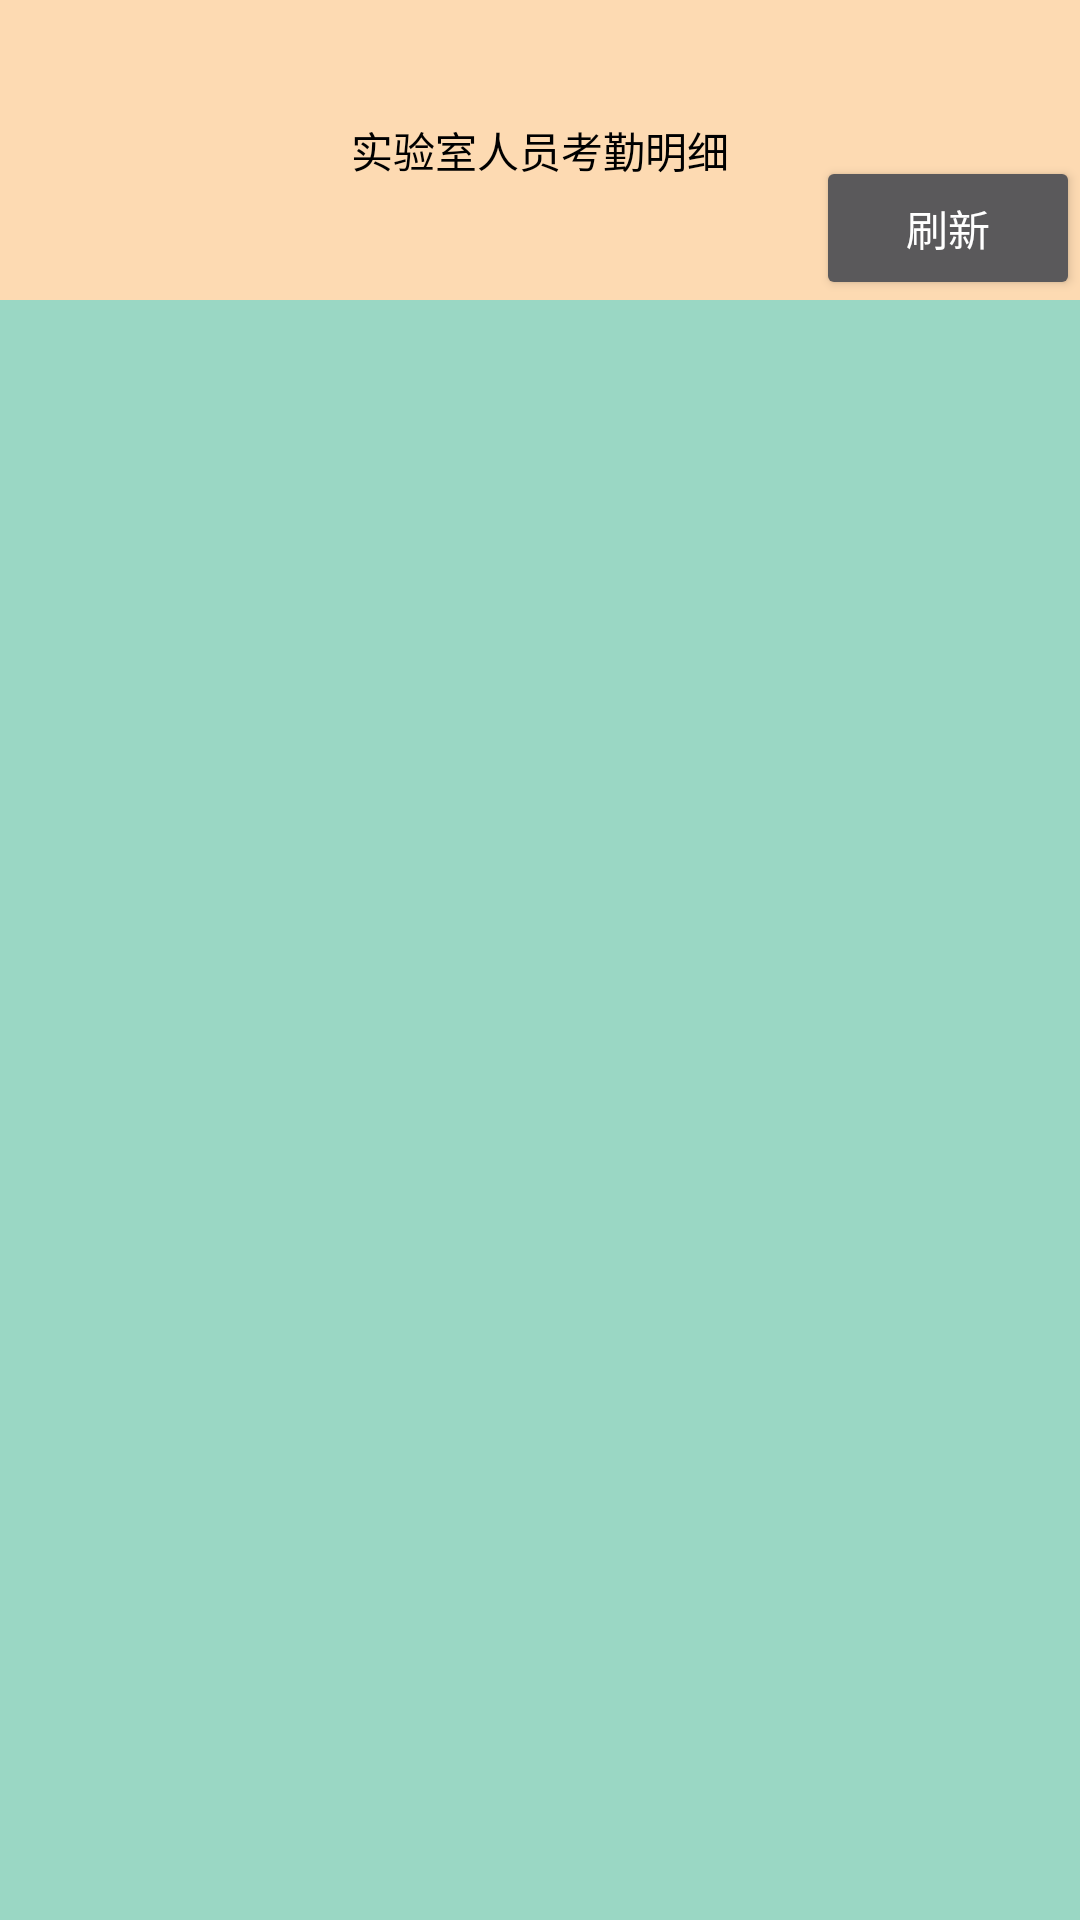

Write the Android layout XML for this screen, with the resource values it uses.
<!-- AndroidManifest.xml: application theme AppTheme -->
<!-- res/layout/activity_detail.xml -->
<?xml version="1.0" encoding="utf-8"?>
<LinearLayout xmlns:android="http://schemas.android.com/apk/res/android"
    android:orientation="vertical" android:layout_width="match_parent"
    android:layout_height="match_parent"
    android:background="#9AD7C4">
    <RelativeLayout
        android:layout_width="match_parent"
        android:layout_height="100dp"
        android:background="#FDDAB2">

        <TextView
            android:layout_width="match_parent"
            android:layout_height="wrap_content"
            android:gravity="center"
            android:layout_centerInParent="true"
            android:text="实验室人员考勤明细"
            android:textColor="#000"
            >
        </TextView>

        <Button
            android:id="@+id/detail_refresh"
            android:layout_width="wrap_content"
            android:layout_height="wrap_content"
            android:text="刷新"
            android:layout_alignParentBottom="true"
            android:layout_alignParentRight="true">
        </Button>
    </RelativeLayout>

    <ListView
        android:id="@+id/detai_table"
        android:layout_width="match_parent"
        android:layout_height="wrap_content"
        >
    </ListView>

</LinearLayout>
<!-- resources referenced by this layout -->
<resources>
  <style name="AppTheme" parent="Theme.AppCompat.NoActionBar">
          
  
  
  
  
  
  
      </style>
</resources>
